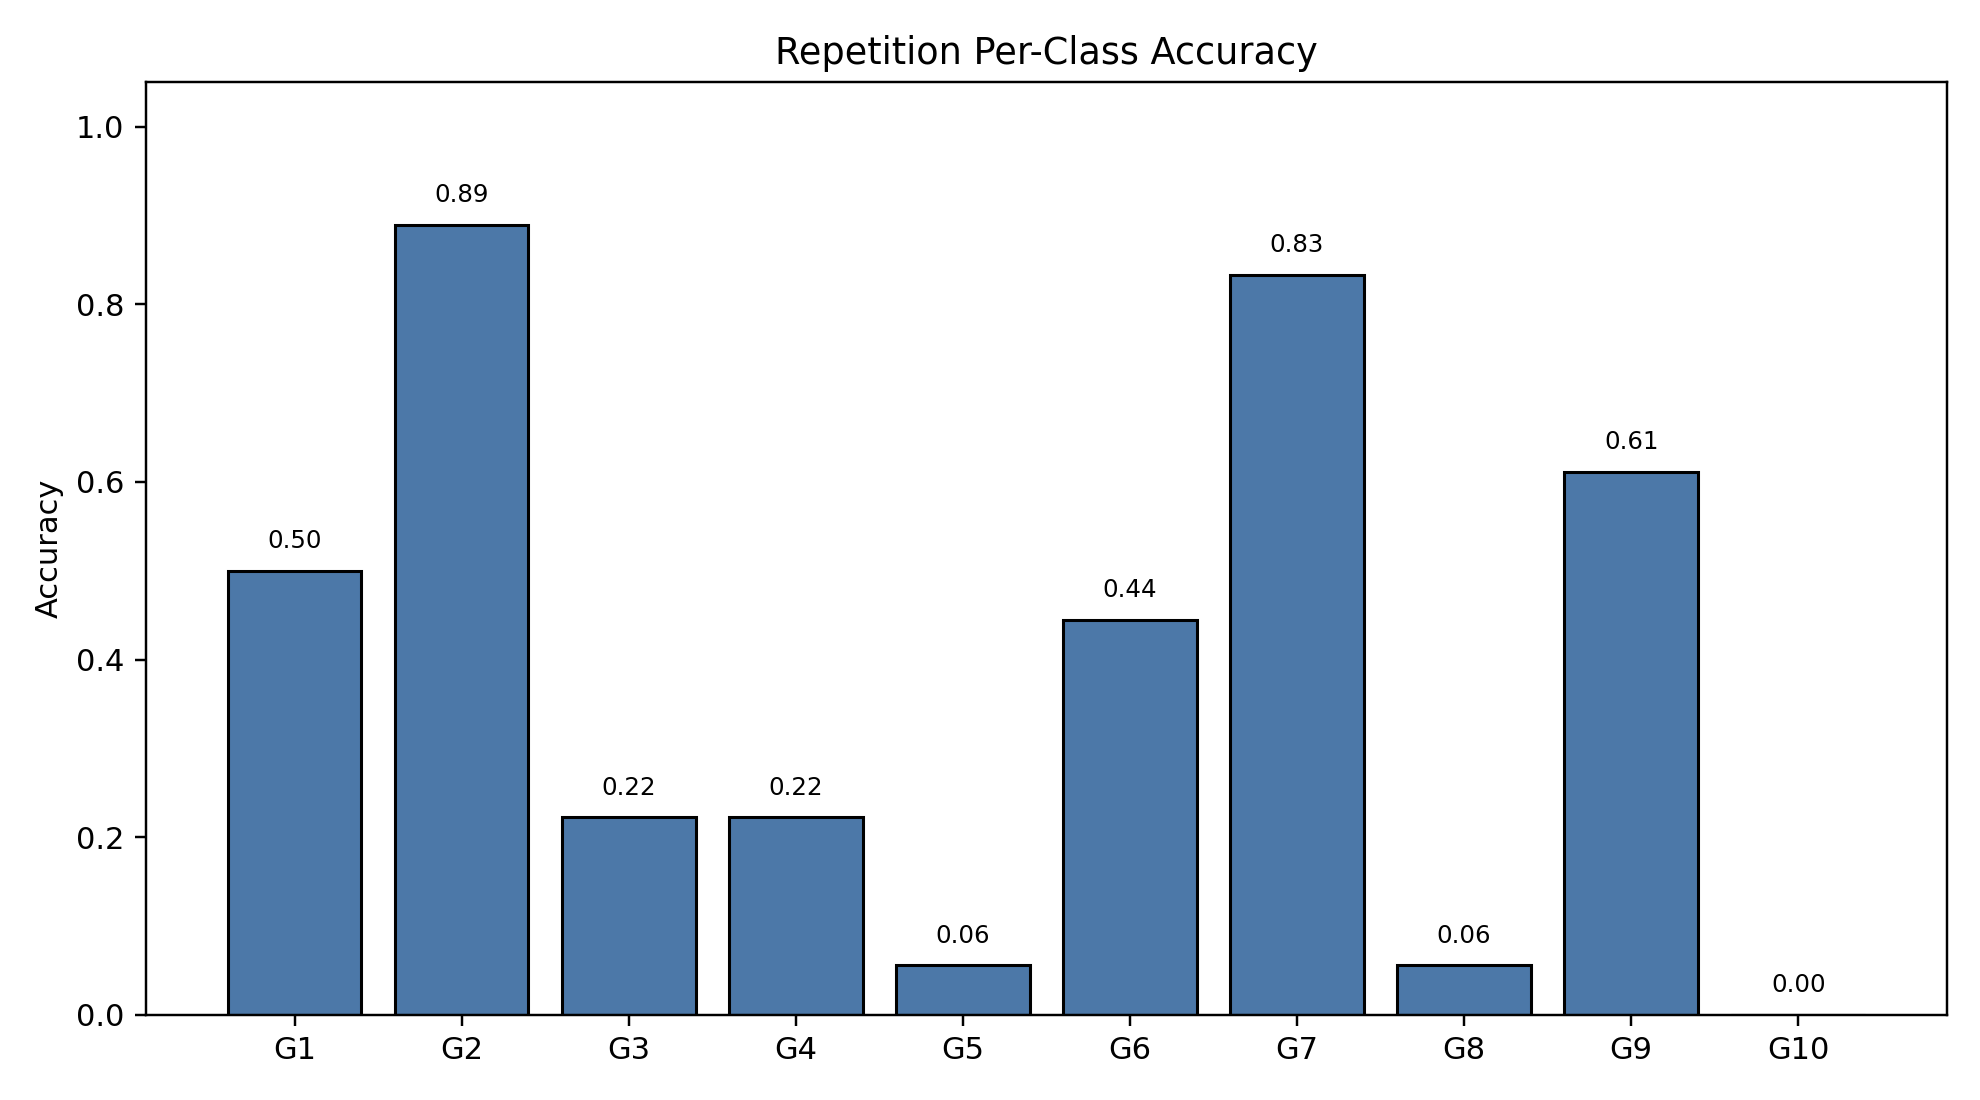

The file beside this chart, header and first rows:
class_index, gesture_id, support, correct, accuracy
0, 1, 18, 9, 0.5
1, 2, 18, 16, 0.8889
2, 3, 18, 4, 0.2222
3, 4, 18, 4, 0.2222
4, 5, 18, 1, 0.05556
5, 6, 18, 8, 0.4444
6, 7, 18, 15, 0.8333
7, 8, 18, 1, 0.05556
8, 9, 18, 11, 0.6111
9, 10, 18, 0, 0.0
